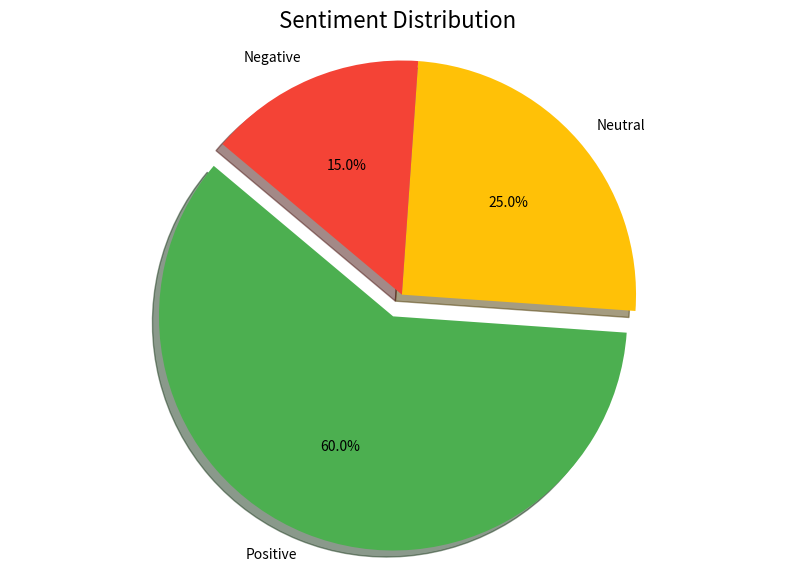
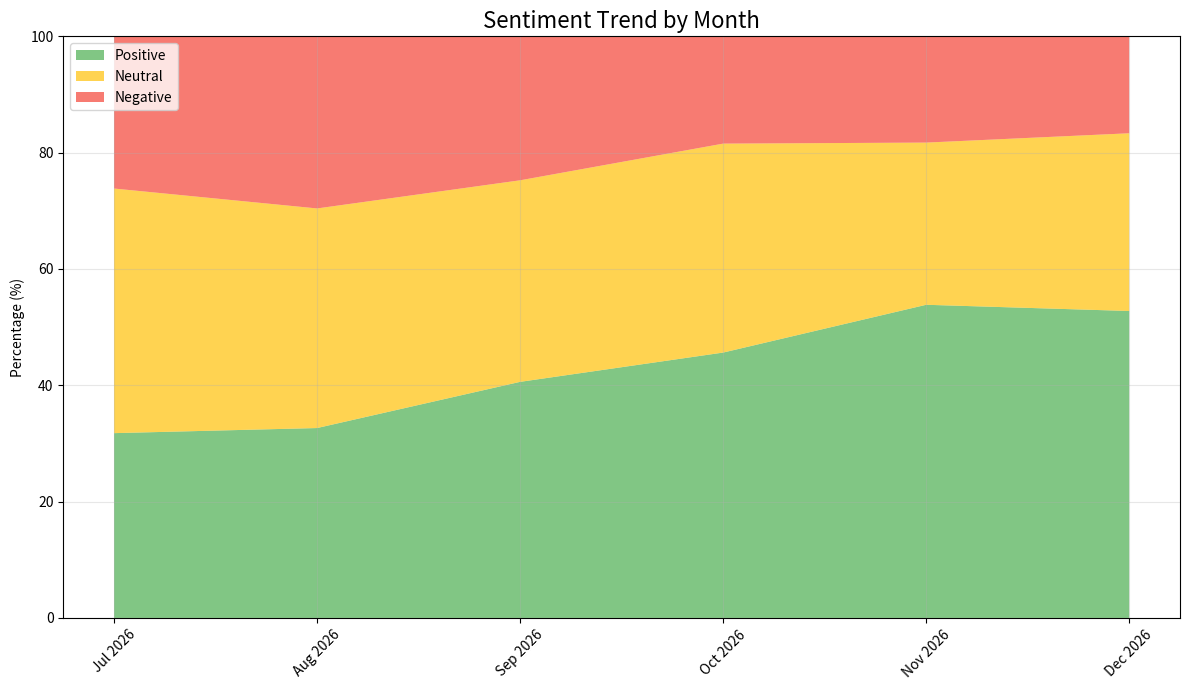
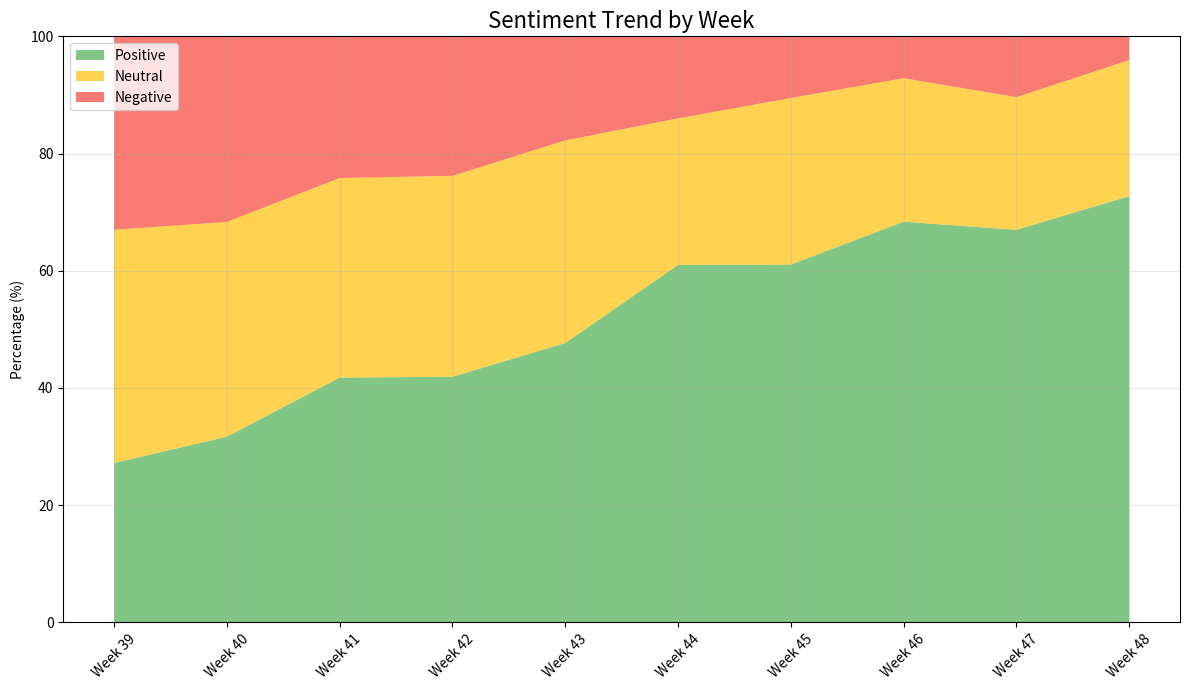
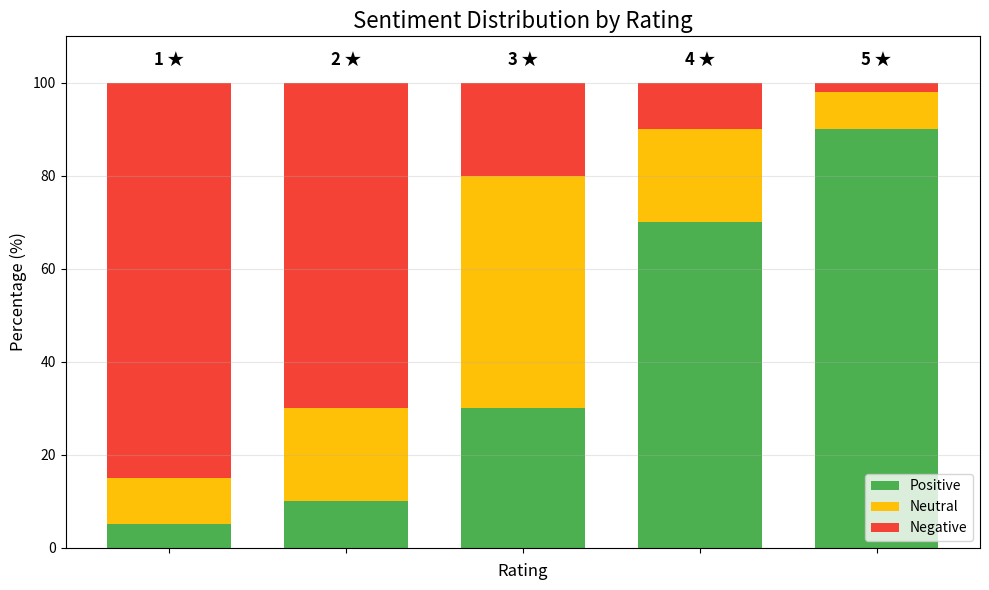
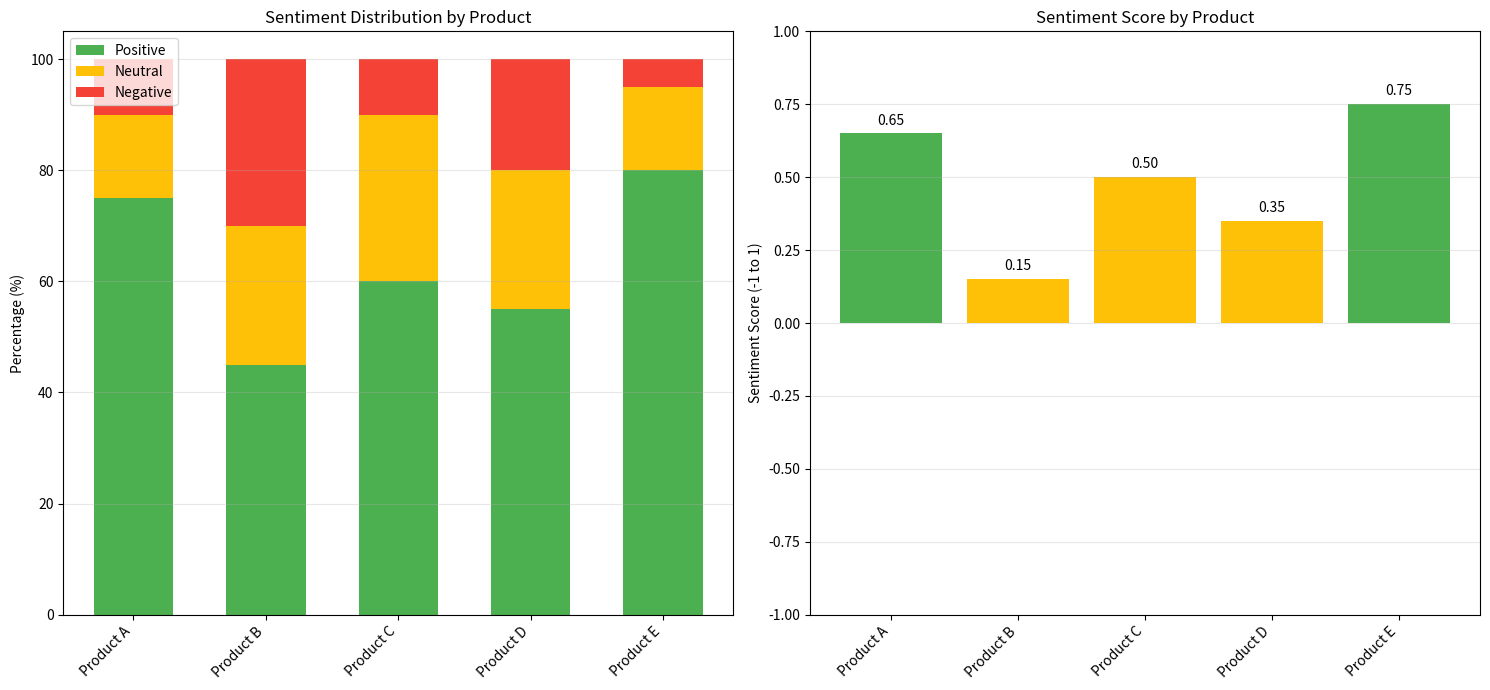
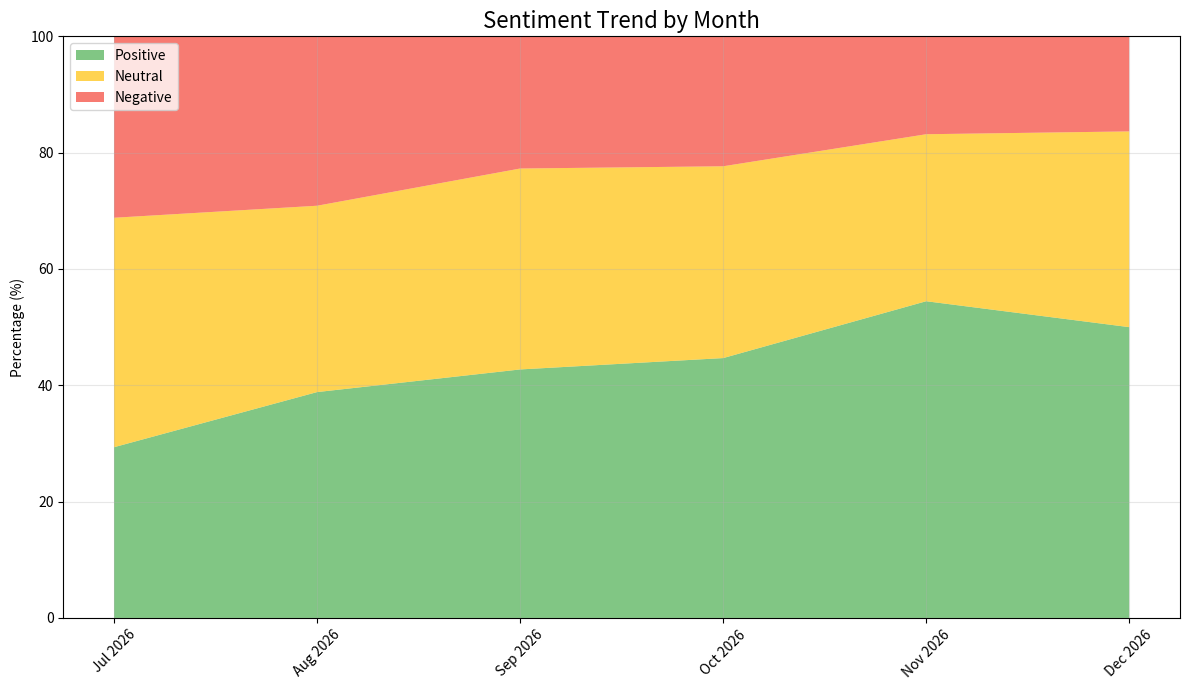
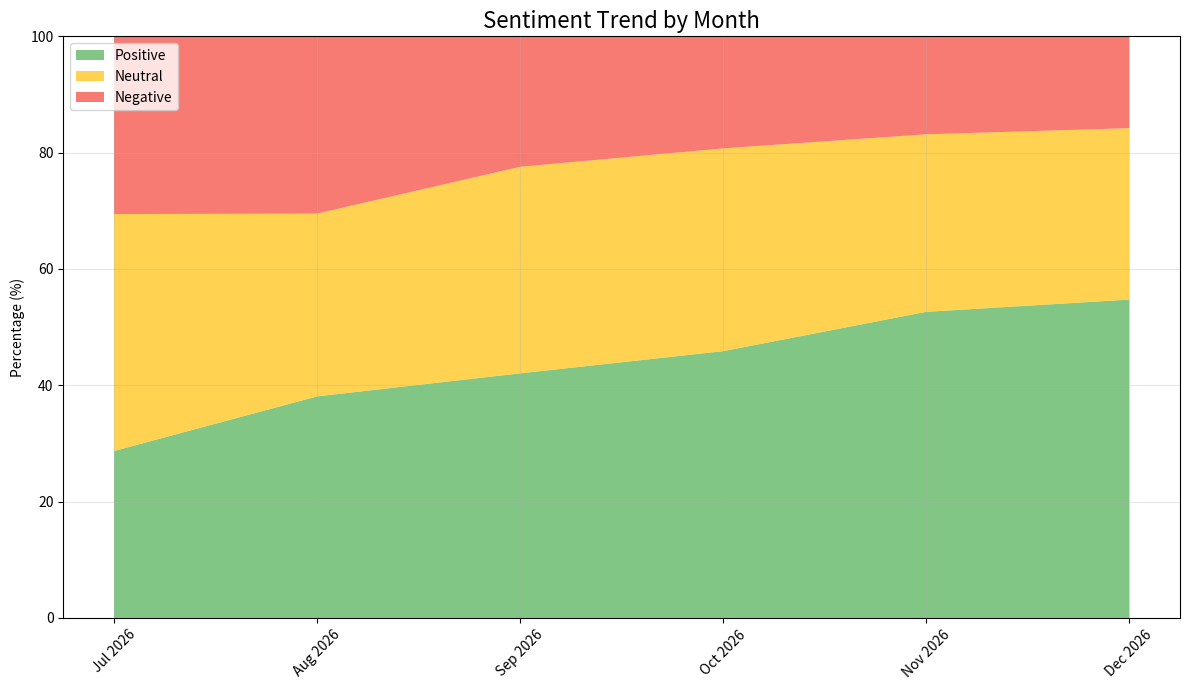
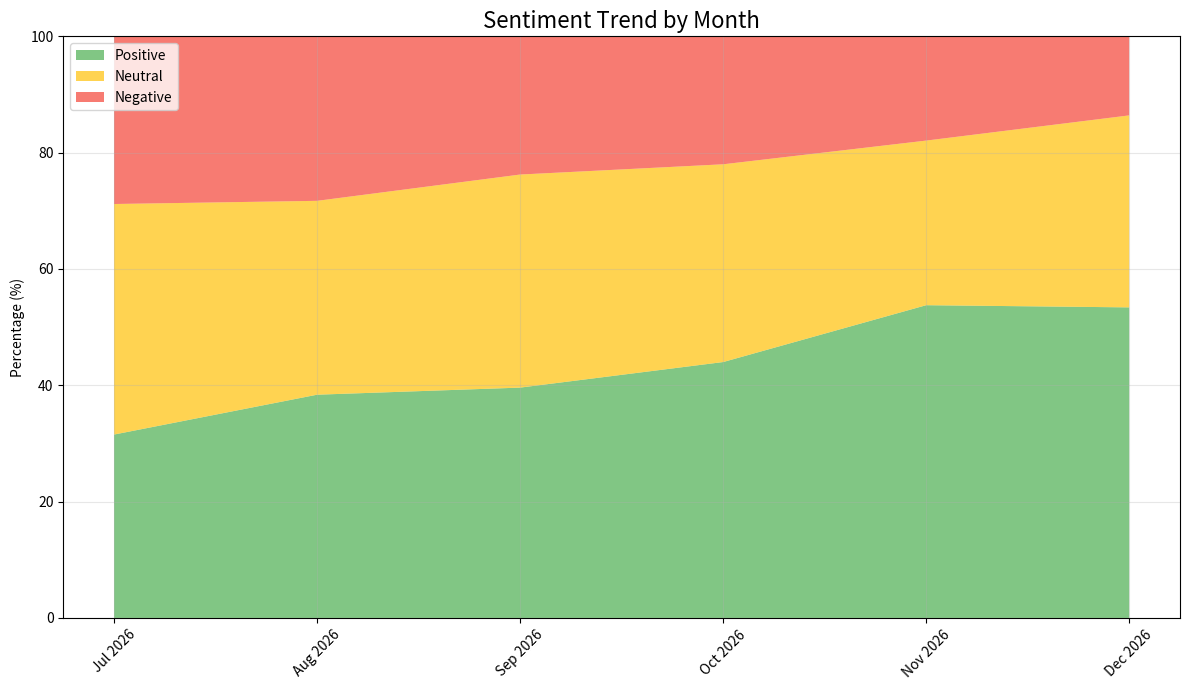
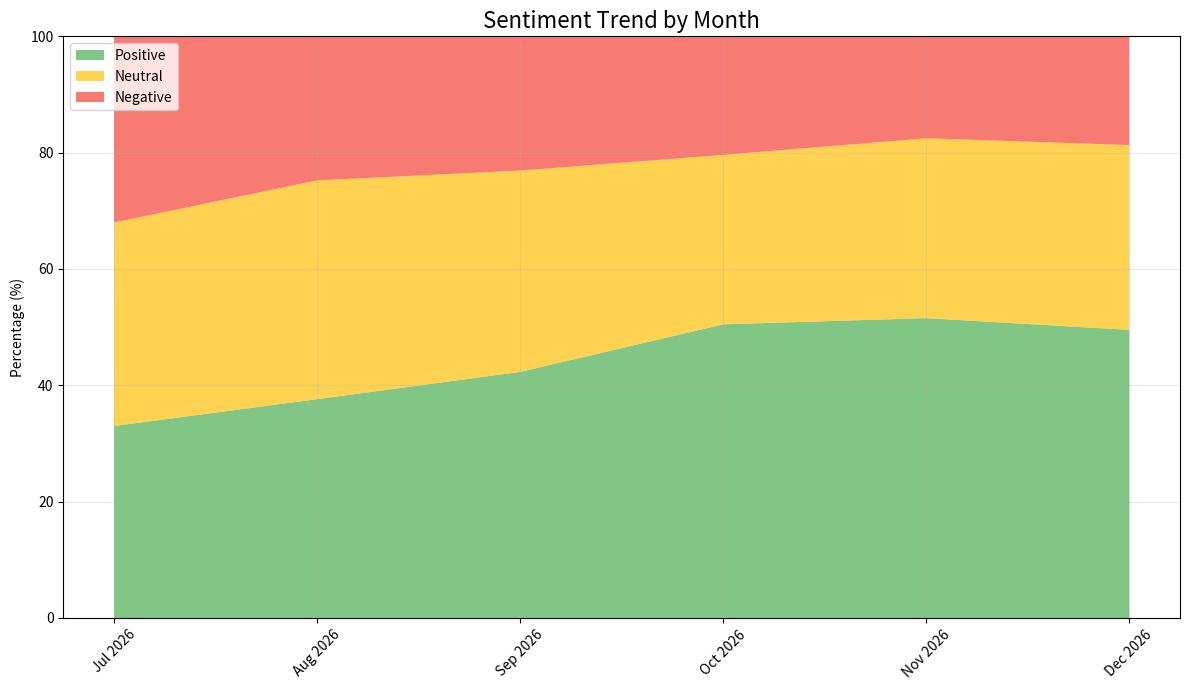
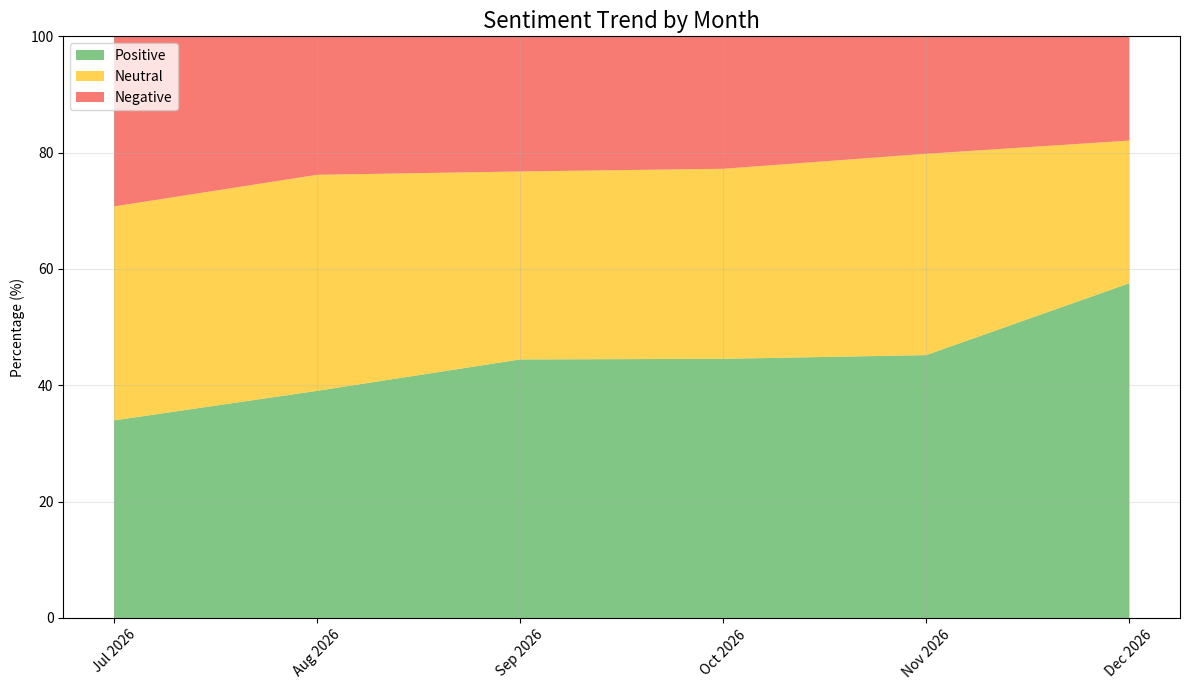

Here is the Python script that generated these plots, in order:
#!/usr/bin/env python
"""
Script tạo dữ liệu báo cáo mẫu cho dịch vụ phân tích cảm xúc.
Tạo các tệp HTML và hình ảnh để minh họa giao diện báo cáo.
"""

import os
import json
import random
import shutil
import argparse
from datetime import datetime, timedelta
import matplotlib.pyplot as plt
import numpy as np

def ensure_dir(directory):
    """Tạo thư mục nếu chưa tồn tại"""
    if not os.path.exists(directory):
        os.makedirs(directory)

def generate_sentiment_distribution_chart(output_path):
    """
    Tạo biểu đồ phân phối cảm xúc
    """
    # Dữ liệu mẫu
    labels = ['Positive', 'Neutral', 'Negative']
    sizes = [60, 25, 15]  # 60% tích cực, 25% trung tính, 15% tiêu cực
    colors = ['#4CAF50', '#FFC107', '#F44336']
    explode = (0.1, 0, 0)  # Nhấn mạnh vào phần tích cực
    
    # Tạo biểu đồ
    plt.figure(figsize=(10, 7))
    plt.pie(sizes, explode=explode, labels=labels, colors=colors,
            autopct='%1.1f%%', shadow=True, startangle=140)
    plt.axis('equal')
    plt.title('Sentiment Distribution', fontsize=16)
    plt.savefig(output_path)
    plt.close()

def generate_sentiment_trend_chart(output_path, time_unit='month'):
    """
    Tạo biểu đồ xu hướng cảm xúc theo thời gian
    
    Args:
        output_path: Đường dẫn lưu biểu đồ
        time_unit: Đơn vị thời gian (month, week)
    """
    # Dữ liệu mẫu
    if time_unit == 'month':
        periods = 6
        time_labels = [(datetime.now() - timedelta(days=30*i)).strftime('%b %Y') for i in range(periods)]
        time_labels.reverse()
    else:
        periods = 10
        time_labels = [(datetime.now() - timedelta(days=7*i)).strftime('Week %W') for i in range(periods)]
        time_labels.reverse()
    
    # Dữ liệu cảm xúc theo thời gian
    # Giả lập xu hướng: bắt đầu thấp, cải thiện dần, có vài đợt biến động
    positive_trend = [30 + i*5 + random.randint(-3, 7) for i in range(periods)]
    neutral_trend = [40 - i*2 + random.randint(-5, 5) for i in range(periods)]
    negative_trend = [30 - i*3 + random.randint(-2, 5) for i in range(periods)]
    
    # Chuẩn hóa để tổng bằng 100%
    total = np.array([p + n + u for p, n, u in zip(positive_trend, negative_trend, neutral_trend)])
    positive_trend = 100 * np.array(positive_trend) / total
    neutral_trend = 100 * np.array(neutral_trend) / total
    negative_trend = 100 * np.array(negative_trend) / total
    
    # Tạo biểu đồ
    plt.figure(figsize=(12, 7))
    
    # Vẽ dạng stacked area chart
    plt.stackplot(range(periods), positive_trend, neutral_trend, negative_trend, 
                labels=['Positive', 'Neutral', 'Negative'],
                colors=['#4CAF50', '#FFC107', '#F44336'], alpha=0.7)
    
    # Thiết lập trục
    plt.xticks(range(periods), time_labels, rotation=45)
    plt.ylim(0, 100)
    plt.ylabel('Percentage (%)')
    plt.title(f'Sentiment Trend by {time_unit.capitalize()}', fontsize=16)
    plt.grid(True, alpha=0.3)
    plt.legend(loc='upper left')
    plt.tight_layout()
    
    # Lưu biểu đồ
    plt.savefig(output_path)
    plt.close()

def generate_sentiment_by_rating_chart(output_path):
    """
    Tạo biểu đồ phân phối cảm xúc theo đánh giá sao
    """
    # Dữ liệu mẫu
    ratings = [1, 2, 3, 4, 5]
    
    # Phân phối cảm xúc cho từng mức đánh giá
    positive = [5, 10, 30, 70, 90]  # % tích cực
    neutral = [10, 20, 50, 20, 8]   # % trung tính
    negative = [85, 70, 20, 10, 2]  # % tiêu cực
    
    # Thiết lập biểu đồ
    fig, ax = plt.subplots(figsize=(10, 6))
    
    # Vẽ biểu đồ cột chồng
    bar_width = 0.7
    ax.bar(ratings, positive, bar_width, label='Positive', color='#4CAF50')
    ax.bar(ratings, neutral, bar_width, bottom=positive, label='Neutral', color='#FFC107')
    ax.bar(ratings, negative, bar_width, bottom=np.array(positive) + np.array(neutral),
          label='Negative', color='#F44336')
    
    # Thêm nhãn cho mỗi cột
    for i, r in enumerate(ratings):
        ax.text(r, 103, f"{r} ★", ha='center', va='bottom', fontsize=12, fontweight='bold')
    
    # Thiết lập trục
    ax.set_xticks(ratings)
    ax.set_xticklabels([])
    ax.set_xlabel('Rating', fontsize=12)
    ax.set_ylabel('Percentage (%)', fontsize=12)
    ax.set_ylim(0, 110)
    ax.set_title('Sentiment Distribution by Rating', fontsize=16)
    ax.legend()
    
    # Thêm lưới
    ax.grid(True, axis='y', alpha=0.3)
    
    # Lưu biểu đồ
    plt.tight_layout()
    plt.savefig(output_path)
    plt.close()

def generate_product_comparison_chart(output_path):
    """
    Tạo biểu đồ so sánh sản phẩm
    """
    # Dữ liệu mẫu
    products = ['Product A', 'Product B', 'Product C', 'Product D', 'Product E']
    positive = [75, 45, 60, 55, 80]
    neutral = [15, 25, 30, 25, 15]
    negative = [10, 30, 10, 20, 5]
    
    # Tính toán sentiment score
    sentiment_score = [(p - n) / 100 for p, n in zip(positive, negative)]
    
    # Thiết lập biểu đồ
    fig, (ax1, ax2) = plt.subplots(1, 2, figsize=(15, 7))
    
    # Biểu đồ 1: Phân phối cảm xúc
    bar_width = 0.6
    x = np.arange(len(products))
    
    ax1.bar(x, positive, bar_width, label='Positive', color='#4CAF50')
    ax1.bar(x, neutral, bar_width, bottom=positive, label='Neutral', color='#FFC107')
    ax1.bar(x, negative, bar_width, bottom=np.array(positive) + np.array(neutral),
           label='Negative', color='#F44336')
    
    ax1.set_xticks(x)
    ax1.set_xticklabels(products, rotation=45, ha='right')
    ax1.set_ylabel('Percentage (%)')
    ax1.set_title('Sentiment Distribution by Product')
    ax1.legend()
    ax1.grid(True, axis='y', alpha=0.3)
    
    # Biểu đồ 2: Sentiment score
    colors = ['#4CAF50' if s > 0.5 else '#FFC107' if s > 0 else '#F44336' for s in sentiment_score]
    ax2.bar(x, sentiment_score, color=colors)
    
    # Thêm nhãn giá trị
    for i, score in enumerate(sentiment_score):
        ax2.text(i, score + 0.02, f"{score:.2f}", ha='center', va='bottom')
    
    ax2.set_xticks(x)
    ax2.set_xticklabels(products, rotation=45, ha='right')
    ax2.set_ylim(-1, 1)
    ax2.set_ylabel('Sentiment Score (-1 to 1)')
    ax2.set_title('Sentiment Score by Product')
    ax2.grid(True, axis='y', alpha=0.3)
    
    # Lưu biểu đồ
    plt.tight_layout()
    plt.savefig(output_path)
    plt.close()

def generate_top_products_data():
    """
    Tạo dữ liệu cho top sản phẩm
    """
    product_ids = ['p001', 'p002', 'p003', 'p004', 'p005', 'p006', 'p007', 'p008', 'p009', 'p010']
    product_names = [
        'Premium Wireless Headphones',
        'Smart Fitness Tracker',
        'Ultra HD 4K Monitor',
        'Professional Camera Lens',
        'Ergonomic Office Chair',
        'Multi-function Blender',
        'Portable Power Bank',
        'Gaming Mechanical Keyboard',
        'Smart Home Speaker',
        'Designer Desk Lamp'
    ]
    
    top_products = []
    
    for i, (pid, name) in enumerate(zip(product_ids, product_names)):
        # Tạo dữ liệu giả với các xu hướng khác nhau
        sentiment_score = round(0.85 - i * 0.06 + random.uniform(-0.05, 0.05), 2)
        
        positive = int(60 + (0.85 - sentiment_score) * 100)
        negative = int(10 + (0.85 - sentiment_score) * 50)
        neutral = 100 - positive - negative
        
        # Đảm bảo tỷ lệ hợp lý
        positive = max(0, min(positive, 100))
        negative = max(0, min(negative, 100))
        neutral = max(0, min(neutral, 100))
        
        # Điều chỉnh để tổng bằng 100%
        total = positive + neutral + negative
        if total != 100:
            neutral += (100 - total)
        
        # Lượng đánh giá giảm dần theo thứ hạng
        total_reviews = 100 - i * 7 + random.randint(-5, 10)
        
        top_products.append({
            'product_id': pid,
            'product_name': name,
            'sentiment_score': sentiment_score,
            'total_reviews': total_reviews,
            'positive': int(total_reviews * positive / 100),
            'neutral': int(total_reviews * neutral / 100),
            'negative': int(total_reviews * negative / 100),
            'positive_pct': positive,
            'neutral_pct': neutral,
            'negative_pct': negative,
            'avg_rating': round(3.5 + sentiment_score, 1)
        })
    
    return top_products

def generate_top_products_html(data, output_file):
    """
    Tạo file HTML cho top sản phẩm
    """
    with open(output_file, 'w') as f:
        f.write('<html><head><title>Top Products by Sentiment</title>')
        f.write('<style>body{font-family:Arial,sans-serif;margin:20px;} table{border-collapse:collapse;width:100%;} th,td{text-align:left;padding:8px;border-bottom:1px solid #ddd;} tr:nth-child(even){background-color:#f2f2f2;} th{background-color:#4CAF50;color:white;}</style>')
        f.write('</head><body>')
        f.write('<h1>Top Products by Sentiment Score</h1>')
        
        f.write('<table>')
        f.write('<tr><th>Product ID</th><th>Product Name</th><th>Sentiment Score</th><th>Avg Rating</th><th>Total Reviews</th><th>Positive</th><th>Neutral</th><th>Negative</th></tr>')
        
        for product in data:
            f.write(f'<tr>')
            f.write(f'<td>{product["product_id"]}</td>')
            f.write(f'<td>{product["product_name"]}</td>')
            f.write(f'<td>{product["sentiment_score"]:.2f}</td>')
            f.write(f'<td>{product["avg_rating"]:.1f}</td>')
            f.write(f'<td>{product["total_reviews"]}</td>')
            f.write(f'<td>{product["positive"]} ({product["positive_pct"]}%)</td>')
            f.write(f'<td>{product["neutral"]} ({product["neutral_pct"]}%)</td>')
            f.write(f'<td>{product["negative"]} ({product["negative_pct"]}%)</td>')
            f.write(f'</tr>')
        
        f.write('</table>')
        f.write('<p>Generated on: ' + datetime.now().strftime('%Y-%m-%d %H:%M:%S') + '</p>')
        f.write('</body></html>')

def generate_product_report(product_id, product_name, output_dir):
    """
    Tạo báo cáo chi tiết cho một sản phẩm
    """
    # Tạo thư mục cho sản phẩm
    product_dir = os.path.join(output_dir, 'products', product_id)
    ensure_dir(product_dir)
    
    # Tạo các biểu đồ
    generate_sentiment_distribution_chart(os.path.join(product_dir, 'sentiment_distribution.png'))
    generate_sentiment_trend_chart(os.path.join(product_dir, 'sentiment_trend.png'), 'month')
    
    # Tính toán các số liệu cho sản phẩm này
    # Tạo dữ liệu khác nhau cho từng sản phẩm dựa trên ID
    seed = sum(ord(c) for c in product_id)
    random.seed(seed)
    
    total_reviews = random.randint(50, 150)
    positive_pct = random.randint(40, 80)
    negative_pct = random.randint(5, 25)
    neutral_pct = 100 - positive_pct - negative_pct
    
    sentiment_score = (positive_pct - negative_pct) / 100
    avg_rating = 3.0 + sentiment_score * 2
    
    # Tạo file HTML
    with open(os.path.join(product_dir, 'summary.html'), 'w') as f:
        f.write(f'<html><head><title>Sentiment Analysis for Product {product_id}</title>')
        f.write('<style>body{font-family:Arial,sans-serif;margin:20px;} .metric{font-size:24px;font-weight:bold;} .card{border:1px solid #ddd;border-radius:5px;padding:15px;margin-bottom:15px;} table{border-collapse:collapse;width:100%;} th,td{text-align:left;padding:8px;border-bottom:1px solid #ddd;} th{background-color:#4CAF50;color:white;}</style>')
        f.write('</head><body>')
        f.write(f'<h1>Sentiment Analysis Report for Product {product_id}</h1>')
        f.write('<div class="card">')
        f.write('<h2>Summary</h2>')
        f.write('<table>')
        f.write(f'<tr><td>Product Name:</td><td class="metric">{product_name}</td></tr>')
        f.write(f'<tr><td>Total Reviews:</td><td class="metric">{total_reviews}</td></tr>')
        f.write(f'<tr><td>Sentiment Score:</td><td class="metric">{sentiment_score:.2f}</td></tr>')
        f.write(f'<tr><td>Average Rating:</td><td class="metric">{avg_rating:.1f}</td></tr>')
        f.write('</table>')
        f.write('</div>')
        
        f.write('<div class="card">')
        f.write('<h2>Sentiment Distribution</h2>')
        f.write('<table>')
        f.write('<tr><th>Sentiment</th><th>Count</th><th>Percentage</th></tr>')
        f.write(f'<tr><td>Positive</td><td>{int(total_reviews * positive_pct / 100)}</td><td>{positive_pct:.1f}%</td></tr>')
        f.write(f'<tr><td>Neutral</td><td>{int(total_reviews * neutral_pct / 100)}</td><td>{neutral_pct:.1f}%</td></tr>')
        f.write(f'<tr><td>Negative</td><td>{int(total_reviews * negative_pct / 100)}</td><td>{negative_pct:.1f}%</td></tr>')
        f.write('</table>')
        f.write('</div>')
        
        f.write('<div class="card">')
        f.write('<h2>Visualizations</h2>')
        f.write('<p>Sentiment Distribution:</p>')
        f.write(f'<img src="sentiment_distribution.png" alt="Sentiment Distribution" style="max-width:100%">')
        f.write('<p>Sentiment Trend Over Time:</p>')
        f.write(f'<img src="sentiment_trend.png" alt="Sentiment Trend" style="max-width:100%">')
        f.write('</div>')
        
        f.write('<p>Generated on: ' + datetime.now().strftime('%Y-%m-%d %H:%M:%S') + '</p>')
        f.write('</body></html>')

def generate_index_page(output_dir, product_ids, product_names):
    """
    Tạo trang index
    """
    with open(os.path.join(output_dir, 'index.html'), 'w') as f:
        f.write('<html><head><title>Sentiment Analysis Reports</title>')
        f.write('<style>body{font-family:Arial,sans-serif;margin:20px;} .card{border:1px solid #ddd;border-radius:5px;padding:15px;margin-bottom:15px;} img{max-width:100%;height:auto;border:1px solid #ddd;}</style>')
        f.write('</head><body>')
        f.write('<h1>Sentiment Analysis Reports</h1>')
        
        # Overall reports
        f.write('<div class="card">')
        f.write('<h2>Overall Sentiment Analysis</h2>')
        
        # Hiển thị các biểu đồ tổng quan
        f.write('<p>Sentiment Distribution:</p>')
        f.write('<img src="sentiment_distribution.png" alt="Sentiment Distribution">')
        
        f.write('<p>Sentiment Trend by Month:</p>')
        f.write('<img src="sentiment_trend_by_month.png" alt="Monthly Sentiment Trend">')
        
        if os.path.exists(os.path.join(output_dir, 'sentiment_trend_by_week.png')):
            f.write('<p>Sentiment Trend by Week:</p>')
            f.write('<img src="sentiment_trend_by_week.png" alt="Weekly Sentiment Trend">')
        
        f.write('<p>Sentiment by Rating:</p>')
        f.write('<img src="sentiment_by_rating.png" alt="Sentiment by Rating">')
        
        if os.path.exists(os.path.join(output_dir, 'top_products.html')):
            f.write('<p>Top Products by Sentiment: <a href="top_products.html">View Details</a></p>')
        
        f.write('</div>')
        
        # Product comparison
        if os.path.exists(os.path.join(output_dir, 'product_comparison.png')):
            f.write('<div class="card">')
            f.write('<h2>Product Comparison</h2>')
            f.write('<img src="product_comparison.png" alt="Product Comparison">')
            f.write('</div>')
        
        # Links to product reports
        f.write('<div class="card">')
        f.write('<h2>Product Reports</h2>')
        f.write('<ul>')
        
        for pid, name in zip(product_ids, product_names):
            f.write(f'<li><a href="products/{pid}/summary.html">Product {pid}: {name}</a></li>')
        
        f.write('</ul>')
        f.write('</div>')
        
        f.write('<p>Generated on: ' + datetime.now().strftime('%Y-%m-%d %H:%M:%S') + '</p>')
        f.write('</body></html>')

def main():
    parser = argparse.ArgumentParser(description='Generate sample sentiment report data')
    parser.add_argument('--output', help='Output directory', default='reports/sentiment_sample')
    args = parser.parse_args()
    
    # Tạo thư mục đầu ra
    output_dir = args.output
    ensure_dir(output_dir)
    ensure_dir(os.path.join(output_dir, 'products'))
    
    print(f"Generating sample report data to {output_dir}...")
    
    # Tạo các biểu đồ tổng quan
    generate_sentiment_distribution_chart(os.path.join(output_dir, 'sentiment_distribution.png'))
    generate_sentiment_trend_chart(os.path.join(output_dir, 'sentiment_trend_by_month.png'), 'month')
    generate_sentiment_trend_chart(os.path.join(output_dir, 'sentiment_trend_by_week.png'), 'week')
    generate_sentiment_by_rating_chart(os.path.join(output_dir, 'sentiment_by_rating.png'))
    generate_product_comparison_chart(os.path.join(output_dir, 'product_comparison.png'))
    
    # Tạo dữ liệu top sản phẩm
    top_products = generate_top_products_data()
    generate_top_products_html(top_products, os.path.join(output_dir, 'top_products.html'))
    
    # Lưu dữ liệu top sản phẩm dưới dạng CSV
    with open(os.path.join(output_dir, 'top_products.csv'), 'w') as f:
        f.write('product_id,product_name,sentiment_score,total_reviews,positive,neutral,negative,positive_pct,neutral_pct,negative_pct,avg_rating\n')
        for p in top_products:
            f.write(f"{p['product_id']},{p['product_name']},{p['sentiment_score']},{p['total_reviews']},{p['positive']},{p['neutral']},{p['negative']},{p['positive_pct']},{p['neutral_pct']},{p['negative_pct']},{p['avg_rating']}\n")
    
    # Lấy 5 sản phẩm đầu tiên để tạo báo cáo chi tiết
    selected_products = [(p['product_id'], p['product_name']) for p in top_products[:5]]
    
    # Tạo báo cáo cho từng sản phẩm
    for pid, name in selected_products:
        print(f"  Generating report for product {pid}...")
        generate_product_report(pid, name, output_dir)
    
    # Tạo trang index
    product_ids = [p[0] for p in selected_products]
    product_names = [p[1] for p in selected_products]
    generate_index_page(output_dir, product_ids, product_names)
    
    print(f"Sample report generation complete. View at {output_dir}/index.html")

if __name__ == '__main__':
    main() 
